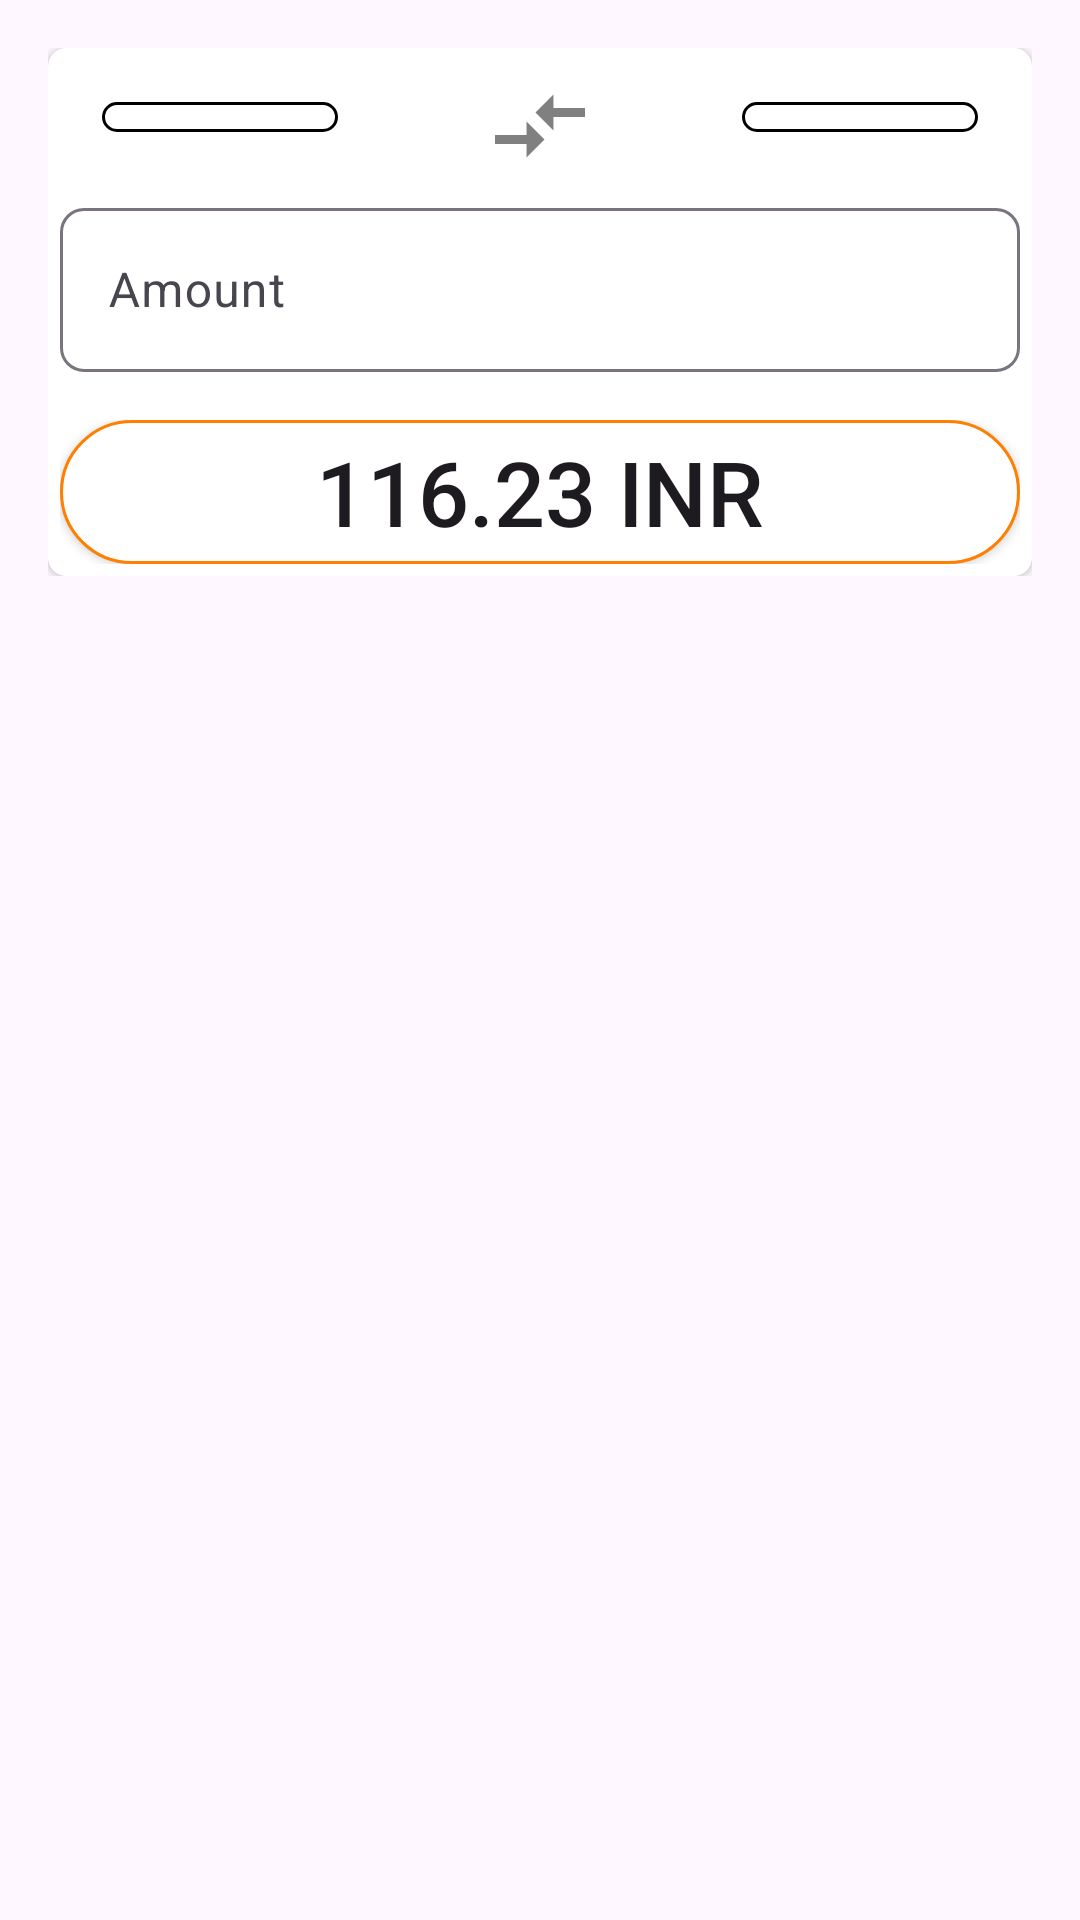

The Android layout XML behind this screen, and the referenced resources:
<!-- AndroidManifest.xml: application theme Theme.CurrencyConverter -->
<!-- res/layout/fragment_first.xml -->
<?xml version="1.0" encoding="utf-8"?>
<androidx.core.widget.NestedScrollView xmlns:android="http://schemas.android.com/apk/res/android"
    xmlns:app="http://schemas.android.com/apk/res-auto"
    xmlns:tools="http://schemas.android.com/tools"
    android:layout_width="match_parent"
    android:layout_height="match_parent"
    tools:context=".FirstFragment">

    <LinearLayout
        android:layout_width="match_parent"
        android:layout_height="wrap_content"
        android:layout_margin="16dp"
        android:orientation="vertical">

        <androidx.cardview.widget.CardView
            android:layout_width="match_parent"
            android:layout_height="wrap_content"
            app:cardCornerRadius="6dp">

            <LinearLayout
                android:layout_width="match_parent"
                android:layout_height="wrap_content"
                android:orientation="vertical"
                android:padding="4dp">

                <LinearLayout
                    android:layout_width="match_parent"
                    android:layout_height="wrap_content"
                    android:layout_margin="0dp"
                    android:orientation="horizontal"
                    android:padding="4dp"
                    android:weightSum="9">

                    <LinearLayout
                        android:layout_width="wrap_content"
                        android:layout_height="wrap_content"
                        android:layout_weight="3">

                        <Spinner
                            style="@style/spinner_style"
                            android:id="@+id/sourceCurrency"
                            android:layout_width="wrap_content"
                            android:layout_height="wrap_content"
                            android:layout_weight="3"
                            android:background="@drawable/spinner_border_radius"
                            tools:listitem="@layout/support_simple_spinner_dropdown_item" />

                    </LinearLayout>

                    <ImageView
                        android:layout_width="36dp"
                        android:layout_height="36dp"
                        android:layout_gravity="center_vertical"
                        android:layout_weight="3"
                        android:src="@drawable/ic_baseline_compare_arrows_24" />

                    <Spinner
                        style="@style/spinner_style"
                        android:id="@+id/targetCurrency"
                        android:layout_width="wrap_content"
                        android:layout_height="wrap_content"
                        android:layout_weight="3"
                        android:background="@drawable/spinner_border_radius"
                        tools:listitem="@layout/support_simple_spinner_dropdown_item" />
                </LinearLayout>

                <LinearLayout
                    android:layout_width="match_parent"
                    android:layout_height="wrap_content"
                    android:weightSum="10">
                    

                    <com.google.android.material.textfield.TextInputLayout
                        style="@style/Widget.Material3.TextInputLayout.OutlinedBox"
                        android:layout_width="wrap_content"
                        android:layout_height="60dp"
                        android:layout_weight="10"
                        android:hint="@string/enter_amount"
                        app:boxCornerRadiusBottomEnd="8dp"
                        app:boxCornerRadiusBottomStart="8dp"
                        app:boxCornerRadiusTopEnd="8dp"
                        app:boxCornerRadiusTopStart="8dp">

                        <com.google.android.material.textfield.TextInputEditText
                            android:id="@+id/amount"
                            android:layout_width="match_parent"
                            android:layout_height="match_parent"
                            android:inputType="number" />
                    </com.google.android.material.textfield.TextInputLayout>
                </LinearLayout>

                <LinearLayout
                    android:layout_width="match_parent"
                    android:layout_height="wrap_content"
                    android:layout_marginTop="16dp">

                    <Button
                        android:id="@+id/result"
                        android:layout_width="match_parent"
                        android:layout_height="wrap_content"
                        android:layout_gravity="center"
                        android:background="@drawable/border_radius"
                        android:focusable="true"
                        android:gravity="center"
                        android:text="116.23 INR"
                        android:textSize="30sp" />

                </LinearLayout>
            </LinearLayout>
        </androidx.cardview.widget.CardView>

    </LinearLayout>
</androidx.core.widget.NestedScrollView>
<!-- resources referenced by this layout -->
<resources>
  <!-- drawable border_radius (drawable-v24) -->
  <?xml version="1.0" encoding="utf-8"?>
  
  <shape xmlns:android="http://schemas.android.com/apk/res/android" >
      <stroke
          android:width="1dp"
          android:color="@color/colorPrimary" />
  
      <solid android:color="#ffffff" />
  
      <padding
          android:left="1dp"
          android:right="1dp"
          android:bottom="1dp"
          android:top="1dp" />
  
      <corners android:radius="48dp" />
  </shape>
  <!-- drawable ic_baseline_compare_arrows_24 (drawable) -->
  <vector android:autoMirrored="true" android:height="24dp"
      android:tint="@color/half_black" android:viewportHeight="24"
      android:viewportWidth="24" android:width="24dp" xmlns:android="http://schemas.android.com/apk/res/android">
      <path android:fillColor="@android:color/white" android:pathData="M9.01,14H2v2h7.01v3L13,15l-3.99,-4V14zM14.99,13v-3H22V8h-7.01V5L11,9L14.99,13z"/>
  </vector>
  <!-- drawable spinner_border_radius (drawable-v24) -->
  <?xml version="1.0" encoding="utf-8"?>
  
  <shape xmlns:android="http://schemas.android.com/apk/res/android" >
      <stroke
          android:width="1dp"
          android:color="@color/black" />
  
      <solid android:color="#ffffff" />
  
      <padding
          android:left="1dp"
          android:right="1dp"
          android:bottom="1dp"
          android:top="1dp" />
  
      <corners android:radius="8dp" />
  </shape>
  <string name="enter_amount">Amount</string>
  <style name="spinner_style">
          <item name="android:layout_width">match_parent</item>
          <item name="android:layout_height">wrap_content</item>
          <item name="android:background">@drawable/gradient_spinner</item>
          <item name="android:layout_margin">10dp</item>
          <item name="android:paddingLeft">8dp</item>
          <item name="android:paddingRight">20dp</item>
          <item name="android:paddingTop">5dp</item>
          <item name="android:paddingBottom">5dp</item>
          <item name="android:popupBackground">#DFFFFFFF</item>
      </style>
  <style name="Theme.CurrencyConverter" parent="Base.Theme.CurrencyConverter" />
  <color name="colorPrimary">#ff7f00</color>
  <color name="half_black">#808080</color>
  <color name="black">#FF000000</color>
  <!-- drawable gradient_spinner (drawable) -->
  <?xml version="1.0" encoding="utf-8"?>
  
  <selector xmlns:android="http://schemas.android.com/apk/res/android">
  
      <item>
          <layer-list>
              <item>
                  <shape>
                      <gradient android:angle="90" android:endColor="#B3BBCC" android:startColor="#E8EBEF" android:type="linear" />
  
                      <stroke android:width="1dp" android:color="#000000" />
  
                      <corners android:radius="4dp" />
  
                      <padding android:bottom="3dp" android:left="3dp" android:right="3dp" android:top="3dp" />
                  </shape>
              </item>
              <item>
                  <bitmap android:gravity="bottom|right" android:src="@drawable/spinner_arrow" />
              </item>
          </layer-list>
      </item>
  
  </selector>
  <style name="Base.Theme.CurrencyConverter" parent="Theme.Material3.DayNight.NoActionBar">
          
          <item name="colorPrimary">@color/colorPrimary</item>
      </style>
</resources>
